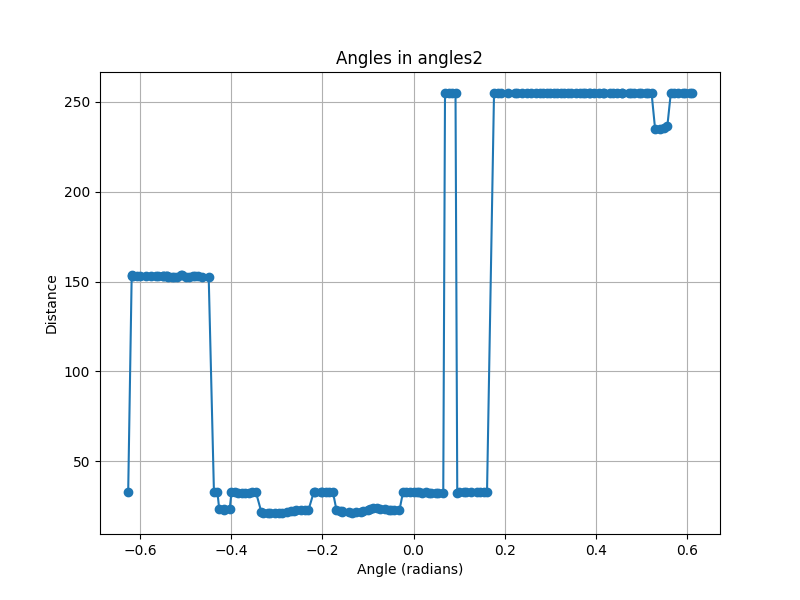

Source data for this figure (header and first rows):
angle, distance
-0.6259, 32.6, 0.02645
-0.6182, 153.4, 0.005764
-0.6182, 153.3, 0.005768
-0.6144, 153.3, 0.005772
-0.6067, 153.3, 0.00578
-0.599, 153.3, 0.005788
-0.5875, 153.3, 0.005799
-0.576, 153.3, 0.005811
-0.5644, 153.3, 0.005823
-0.5606, 153.3, 0.005828
-0.5491, 153.3, 0.00584
-0.5491, 153.3, 0.00584
-0.5452, 153.3, 0.005844
-0.5414, 153.3, 0.005848
-0.5414, 152.9, 0.005863
-0.5376, 152.8, 0.005871
-0.5299, 152.8, 0.005879
-0.526, 152.8, 0.005883
-0.5184, 152.8, 0.005891
-0.5107, 153.5, 0.005873
-0.5068, 153.5, 0.005877
-0.4992, 152.8, 0.005912
-0.4915, 152.8, 0.00592
-0.4838, 152.9, 0.005924
-0.48, 152.9, 0.005929
-0.4723, 152.9, 0.005937
-0.4646, 152.5, 0.005961
-0.4492, 152.5, 0.005978
-0.4377, 32.6, 0.02737
-0.43, 32.6, 0.0274
-0.4262, 23.3, 0.03792
-0.4147, 23.3, 0.038
-0.4147, 22.9, 0.03864
-0.4032, 23.3, 0.03808
-0.3993, 32.6, 0.02756
-0.3917, 32.6, 0.0276
-0.384, 32.4, 0.0278
-0.3763, 32.4, 0.02784
-0.3686, 32.4, 0.02788
-0.3609, 32.4, 0.02792
-0.3533, 32.6, 0.0278
-0.3456, 32.6, 0.02784
-0.3341, 21.9, 0.04093
-0.3302, 21.2, 0.04225
-0.3187, 21.1, 0.04254
-0.3149, 21.1, 0.04257
-0.3033, 21.1, 0.04266
-0.2957, 21.1, 0.04272
-0.288, 21.1, 0.04278
-0.2765, 21.9, 0.04138
-0.2688, 22.0, 0.04126
-0.2611, 22.0, 0.04132
-0.2573, 22.7, 0.04013
-0.2457, 22.8, 0.04005
-0.2381, 22.8, 0.04011
-0.2304, 22.8, 0.04017
-0.2189, 32.6, 0.02851
-0.215, 32.6, 0.02853
-0.2035, 32.6, 0.0286
-0.1997, 32.6, 0.02862
... 102 more rows
